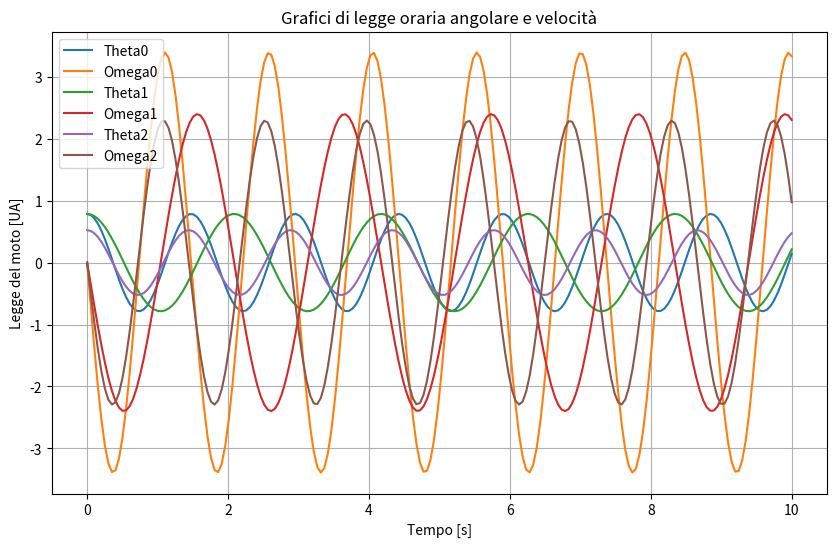

This figure's Python source:
"""
Pendolo non approssimato per piccoli angoli
Si risolve l'equazione differenzaile al secondo ordine linearizzando
con due equazioni differenziali al primo ordine: si usano gli array
"""

import numpy as np
import pandas as pd
import matplotlib.pyplot as plt
import scipy as sp
from scipy import integrate

#Definisco l'equazione differenziale
def drdt(r, t, g, l):
    dthetadt=r[1]
    domegadt= -(g/l)*np.sin(r[0])
    return(dthetadt, domegadt)

#Definisco i parametri del sistema (condizioni iniziali incluse)
g=9.81
omega0=0 
par=np.array([[0.5,(np.pi/4)], [1,(np.pi/4)], [0.5,(np.pi/6)]])

#Risolvo equzione
time=np.linspace(0, 10, 200)
theta={}
tsol={}
for j in range(0, 3):
    xx=integrate.odeint(drdt, y0=(par[j][1], omega0), t=time, args=(g, par[j][0]))
    theta.update({j : xx})
    tsol.update({j : time})

#Grafico
plt.figure(figsize=(10,6))
plt.title('Grafici di legge oraria angolare e velocità')
for i in range(0, 3):
    plt.plot(tsol[i], theta[i], label=('Theta{:}'.format(i), 'Omega{:}'.format(i)))
plt.xlabel('Tempo [s]')
plt.ylabel('Legge del moto [UA]')
plt.legend()
plt.grid()
plt.show()
